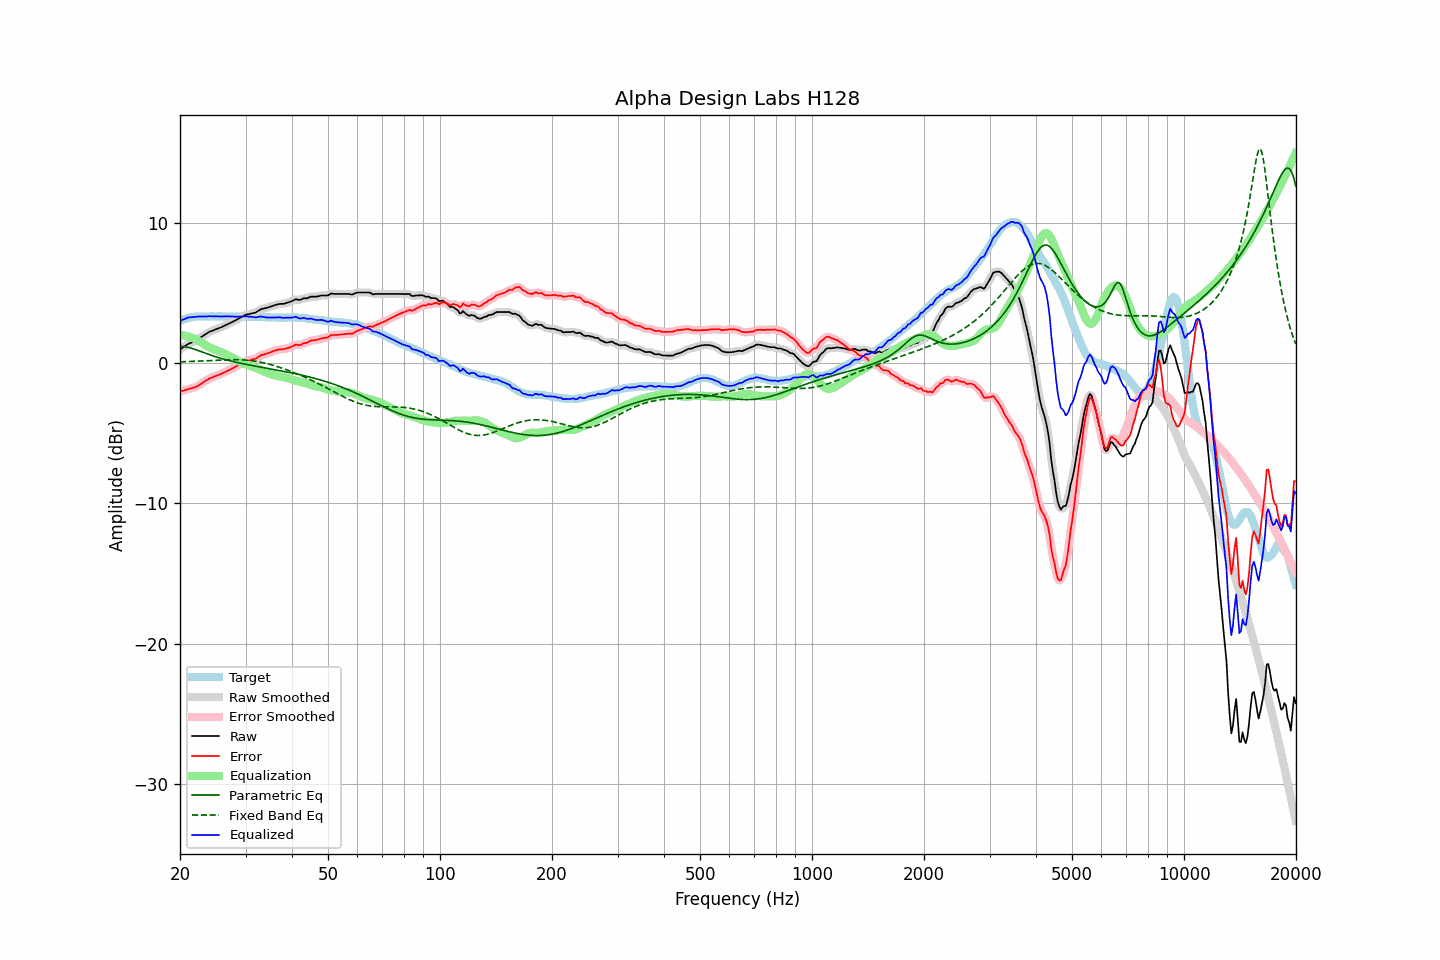

The data file committed next to this chart (first rows):
frequency, raw, error, smoothed, error_smoothed, equalization, parametric_eq, fixed_band_eq, equalized_raw, equalized_smoothed, target
20.00, 0.97, -2.03, 0.97, -2.03, 2.01, 1.18, 0.08, 2.98, 2.98, 3.00
20.20, 1.05, -2.00, 1.05, -2.00, 1.99, 1.18, 0.09, 3.05, 3.04, 3.05
20.40, 1.13, -1.98, 1.13, -1.97, 1.97, 1.17, 0.09, 3.10, 3.10, 3.10
20.61, 1.20, -1.93, 1.21, -1.93, 1.95, 1.16, 0.10, 3.15, 3.15, 3.13
20.81, 1.29, -1.90, 1.28, -1.90, 1.92, 1.14, 0.10, 3.20, 3.20, 3.18
21.02, 1.35, -1.87, 1.35, -1.87, 1.89, 1.12, 0.10, 3.24, 3.24, 3.22
21.23, 1.40, -1.84, 1.41, -1.84, 1.85, 1.09, 0.11, 3.26, 3.26, 3.24
21.44, 1.46, -1.81, 1.46, -1.81, 1.81, 1.06, 0.11, 3.27, 3.27, 3.26
21.66, 1.50, -1.78, 1.50, -1.78, 1.77, 1.02, 0.12, 3.28, 3.28, 3.28
21.87, 1.56, -1.74, 1.56, -1.74, 1.73, 0.98, 0.12, 3.28, 3.28, 3.29
22.09, 1.62, -1.70, 1.62, -1.69, 1.68, 0.94, 0.13, 3.29, 3.29, 3.31
22.31, 1.69, -1.64, 1.69, -1.63, 1.62, 0.90, 0.13, 3.30, 3.30, 3.32
22.54, 1.76, -1.56, 1.76, -1.56, 1.55, 0.86, 0.14, 3.32, 3.31, 3.32
22.76, 1.84, -1.49, 1.84, -1.48, 1.48, 0.82, 0.14, 3.32, 3.32, 3.32
22.99, 1.91, -1.40, 1.91, -1.40, 1.41, 0.78, 0.15, 3.32, 3.32, 3.31
23.22, 1.98, -1.33, 1.98, -1.33, 1.34, 0.73, 0.16, 3.32, 3.32, 3.31
23.45, 2.05, -1.26, 2.06, -1.26, 1.26, 0.69, 0.16, 3.32, 3.32, 3.31
23.69, 2.12, -1.20, 2.13, -1.19, 1.20, 0.65, 0.17, 3.32, 3.33, 3.32
23.92, 2.21, -1.12, 2.20, -1.13, 1.13, 0.61, 0.17, 3.34, 3.33, 3.32
24.16, 2.25, -1.07, 2.25, -1.07, 1.08, 0.57, 0.18, 3.33, 3.33, 3.32
24.40, 2.30, -1.04, 2.30, -1.02, 1.03, 0.53, 0.19, 3.32, 3.33, 3.33
24.65, 2.34, -0.98, 2.34, -0.98, 0.98, 0.49, 0.19, 3.32, 3.32, 3.32
24.89, 2.39, -0.94, 2.39, -0.94, 0.94, 0.45, 0.20, 3.32, 3.32, 3.32
25.14, 2.44, -0.89, 2.43, -0.89, 0.89, 0.41, 0.20, 3.33, 3.32, 3.32
25.39, 2.48, -0.86, 2.48, -0.85, 0.85, 0.38, 0.21, 3.32, 3.32, 3.33
25.65, 2.52, -0.81, 2.52, -0.81, 0.80, 0.34, 0.21, 3.32, 3.32, 3.33
25.91, 2.56, -0.76, 2.57, -0.76, 0.75, 0.31, 0.22, 3.31, 3.32, 3.32
26.16, 2.63, -0.70, 2.62, -0.70, 0.70, 0.28, 0.22, 3.33, 3.32, 3.32
26.43, 2.67, -0.65, 2.68, -0.65, 0.65, 0.25, 0.23, 3.32, 3.32, 3.32
26.69, 2.73, -0.59, 2.73, -0.59, 0.59, 0.22, 0.23, 3.33, 3.33, 3.32
26.96, 2.78, -0.54, 2.79, -0.54, 0.54, 0.19, 0.23, 3.32, 3.32, 3.32
27.23, 2.84, -0.48, 2.84, -0.48, 0.48, 0.16, 0.24, 3.32, 3.32, 3.32
27.50, 2.89, -0.43, 2.90, -0.42, 0.42, 0.13, 0.24, 3.31, 3.31, 3.32
27.77, 2.96, -0.36, 2.95, -0.36, 0.36, 0.10, 0.24, 3.31, 3.31, 3.31
28.05, 3.00, -0.31, 3.01, -0.30, 0.30, 0.08, 0.24, 3.30, 3.30, 3.31
28.33, 3.07, -0.23, 3.07, -0.23, 0.23, 0.05, 0.24, 3.31, 3.30, 3.30
28.62, 3.13, -0.17, 3.14, -0.17, 0.17, 0.03, 0.24, 3.30, 3.30, 3.30
28.90, 3.20, -0.11, 3.20, -0.10, 0.10, 0.00, 0.23, 3.31, 3.30, 3.31
29.19, 3.26, -0.04, 3.26, -0.04, 0.04, -0.02, 0.23, 3.30, 3.30, 3.30
29.48, 3.33, 0.01, 3.33, 0.02, -0.02, -0.05, 0.22, 3.31, 3.31, 3.31
29.78, 3.38, 0.08, 3.39, 0.08, -0.07, -0.07, 0.22, 3.32, 3.32, 3.30
30.08, 3.44, 0.13, 3.43, 0.13, -0.11, -0.09, 0.21, 3.33, 3.32, 3.31
30.38, 3.46, 0.16, 3.47, 0.16, -0.15, -0.12, 0.20, 3.32, 3.32, 3.30
30.68, 3.48, 0.18, 3.49, 0.19, -0.18, -0.14, 0.19, 3.30, 3.31, 3.30
30.99, 3.51, 0.21, 3.51, 0.22, -0.22, -0.16, 0.17, 3.30, 3.30, 3.30
31.30, 3.54, 0.25, 3.54, 0.24, -0.26, -0.18, 0.16, 3.29, 3.28, 3.29
31.61, 3.57, 0.28, 3.57, 0.28, -0.30, -0.20, 0.14, 3.27, 3.27, 3.29
31.93, 3.59, 0.30, 3.61, 0.32, -0.35, -0.22, 0.13, 3.25, 3.26, 3.29
32.24, 3.67, 0.38, 3.67, 0.38, -0.40, -0.24, 0.11, 3.27, 3.27, 3.28
32.57, 3.73, 0.45, 3.74, 0.45, -0.45, -0.27, 0.09, 3.29, 3.29, 3.28
32.89, 3.81, 0.53, 3.80, 0.52, -0.50, -0.29, 0.06, 3.32, 3.30, 3.28
33.22, 3.85, 0.58, 3.85, 0.57, -0.55, -0.31, 0.04, 3.30, 3.30, 3.27
33.55, 3.87, 0.60, 3.88, 0.61, -0.60, -0.33, 0.02, 3.28, 3.28, 3.27
33.89, 3.90, 0.64, 3.91, 0.64, -0.65, -0.35, -0.01, 3.26, 3.26, 3.26
34.23, 3.93, 0.67, 3.94, 0.68, -0.69, -0.37, -0.04, 3.25, 3.25, 3.26
34.57, 3.97, 0.72, 3.97, 0.72, -0.73, -0.39, -0.07, 3.25, 3.24, 3.25
34.92, 4.00, 0.75, 4.01, 0.76, -0.77, -0.41, -0.10, 3.24, 3.24, 3.25
35.27, 4.04, 0.80, 4.05, 0.80, -0.81, -0.43, -0.13, 3.24, 3.24, 3.24
35.62, 4.08, 0.84, 4.08, 0.84, -0.84, -0.45, -0.16, 3.24, 3.24, 3.24
35.97, 4.12, 0.88, 4.12, 0.88, -0.88, -0.47, -0.20, 3.25, 3.25, 3.24
... 635 more rows
